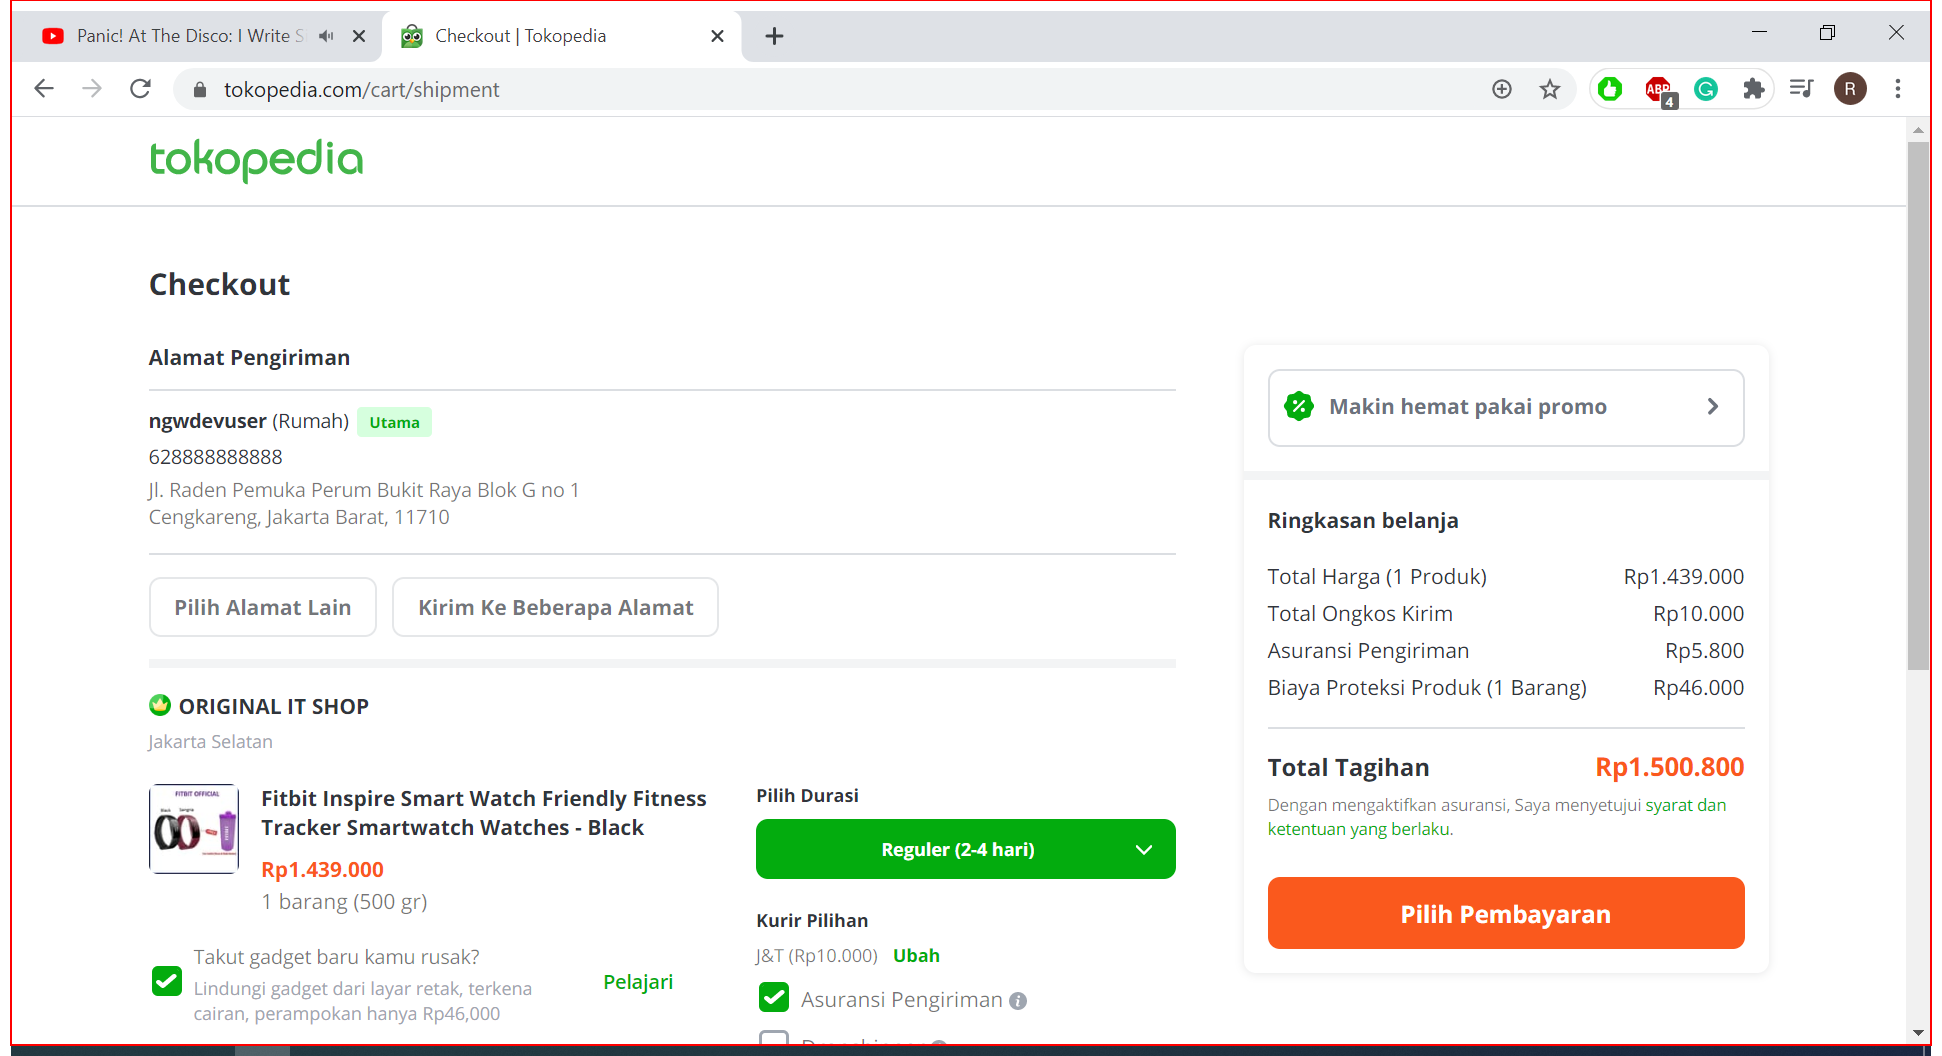
Workflow: ScreenshootSuccesspdf

Step 1: type a value into the element in window 'Checkout | Tokopedia - Google Chrome' (chrome.exe)

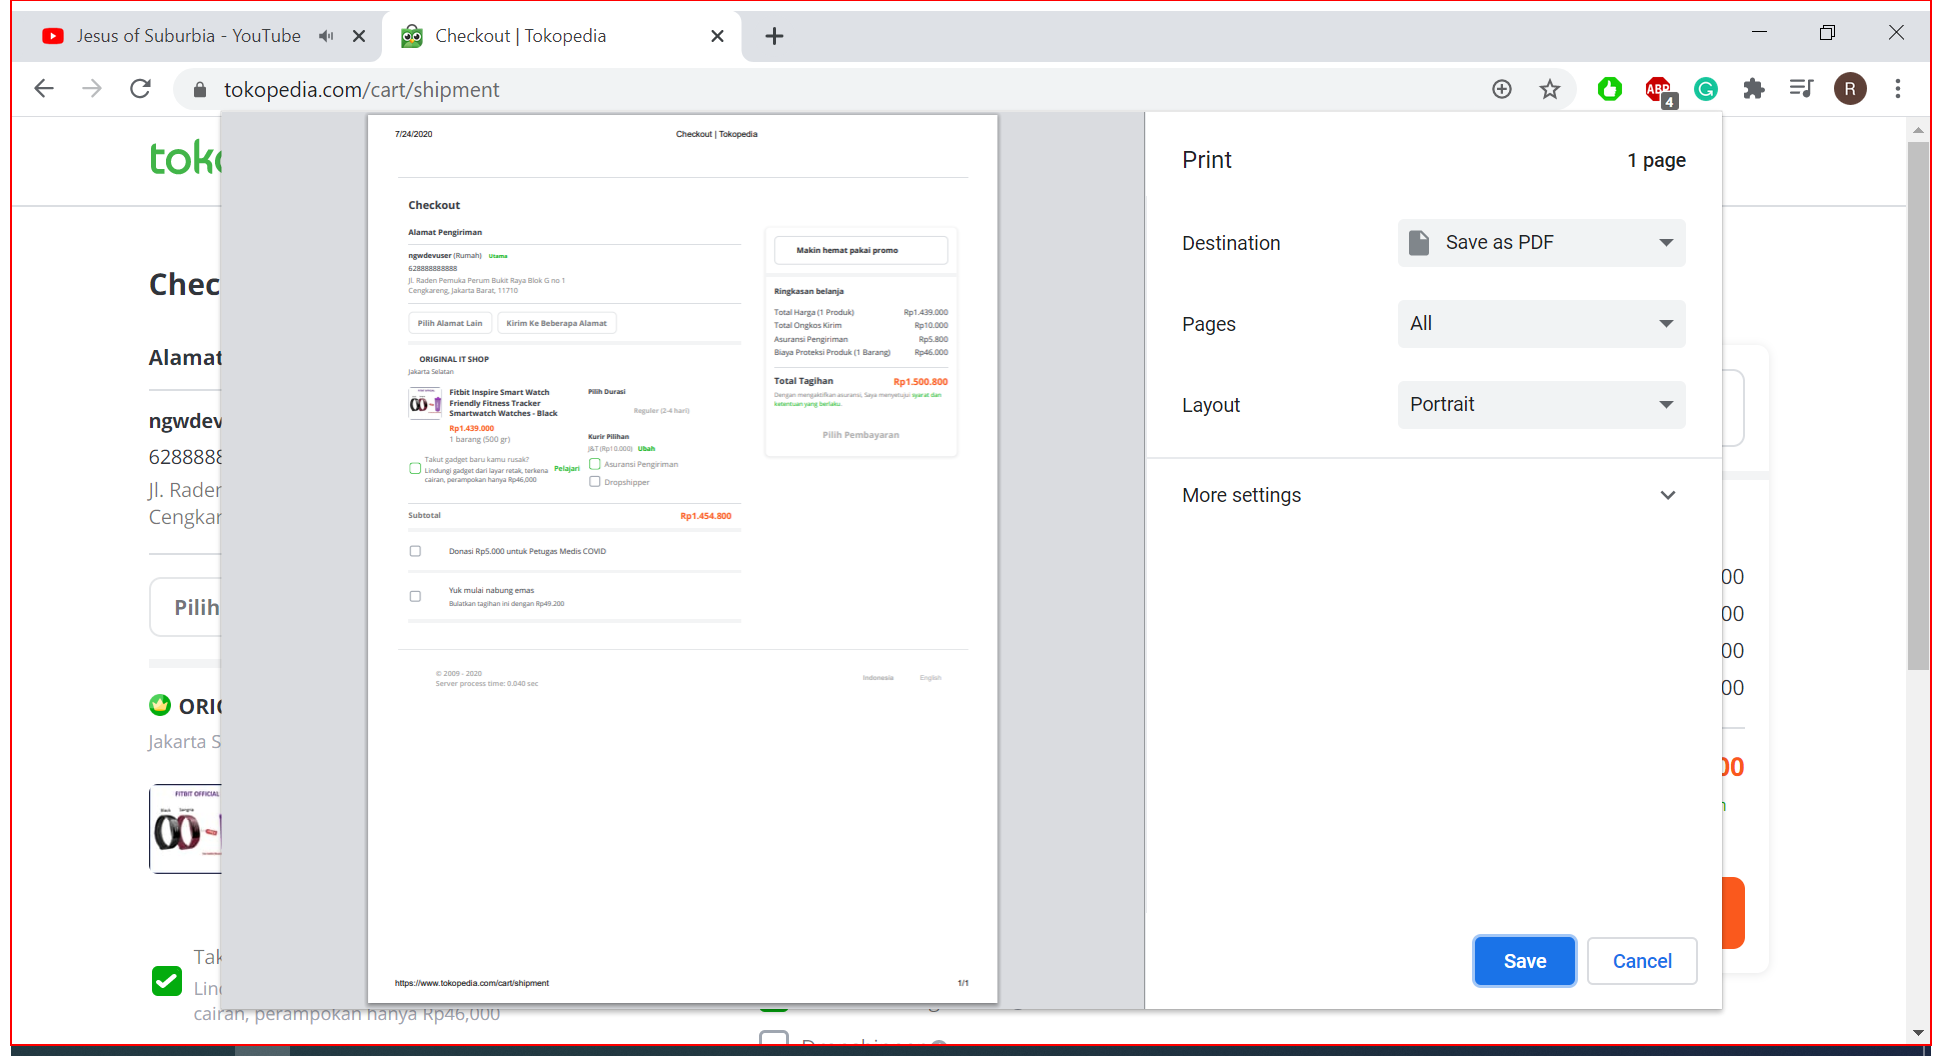
Step 2: type a value into the element in window 'Checkout | Tokopedia - Google Chrome' (chrome.exe)

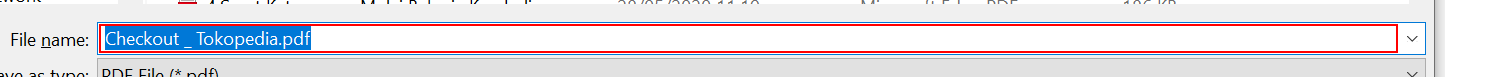
Step 3: type "[in_folderSC+"/"+"Success"+Now.ToString("yyMMdd.hhmmss")]" in window 'Save As' (chrome.exe)